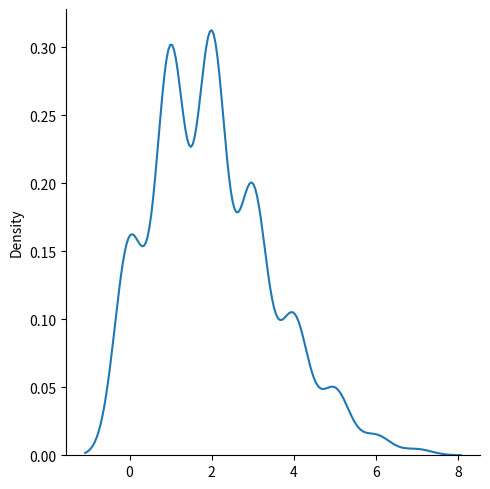
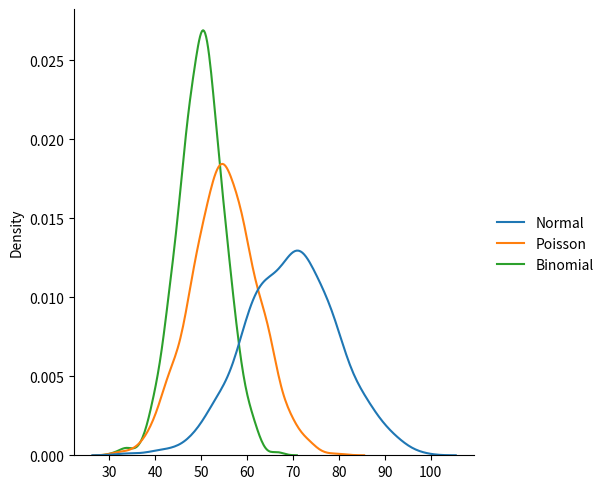

Python code for these plots, in order:
from numpy import random
import matplotlib.pyplot as plt
import seaborn as sns

# Generates a random 1x10 distribution for occurrence 2
x = random.poisson(lam=2, size=12)
print(x)

# Visualization of Poisson distribution
sns.displot(random.poisson(lam=2, size=1000), kind='kde')
plt.show()

# The difference between Normal, Poisson, and Binomial distribution
data = {
  "Normal": random.normal(loc=70, scale=10, size=(1000)),
  "Poisson": random.poisson(lam=55, size=1000),
  "Binomial": random.binomial(n=100, p=0.5, size=1000)
}

sns.displot(data, kind='kde')
plt.show()



# Poisson Distribution is a Discrete Distribution.
# It expresses the probability of a given number of events occurring in a fixed interval of time or space
# if these events occur with a known constant mean rate and independently of the time since the last event.
# It has two parameters:
#   lam - expected number of occurrences within the given interval.
#   size - The shape of the returned array.
